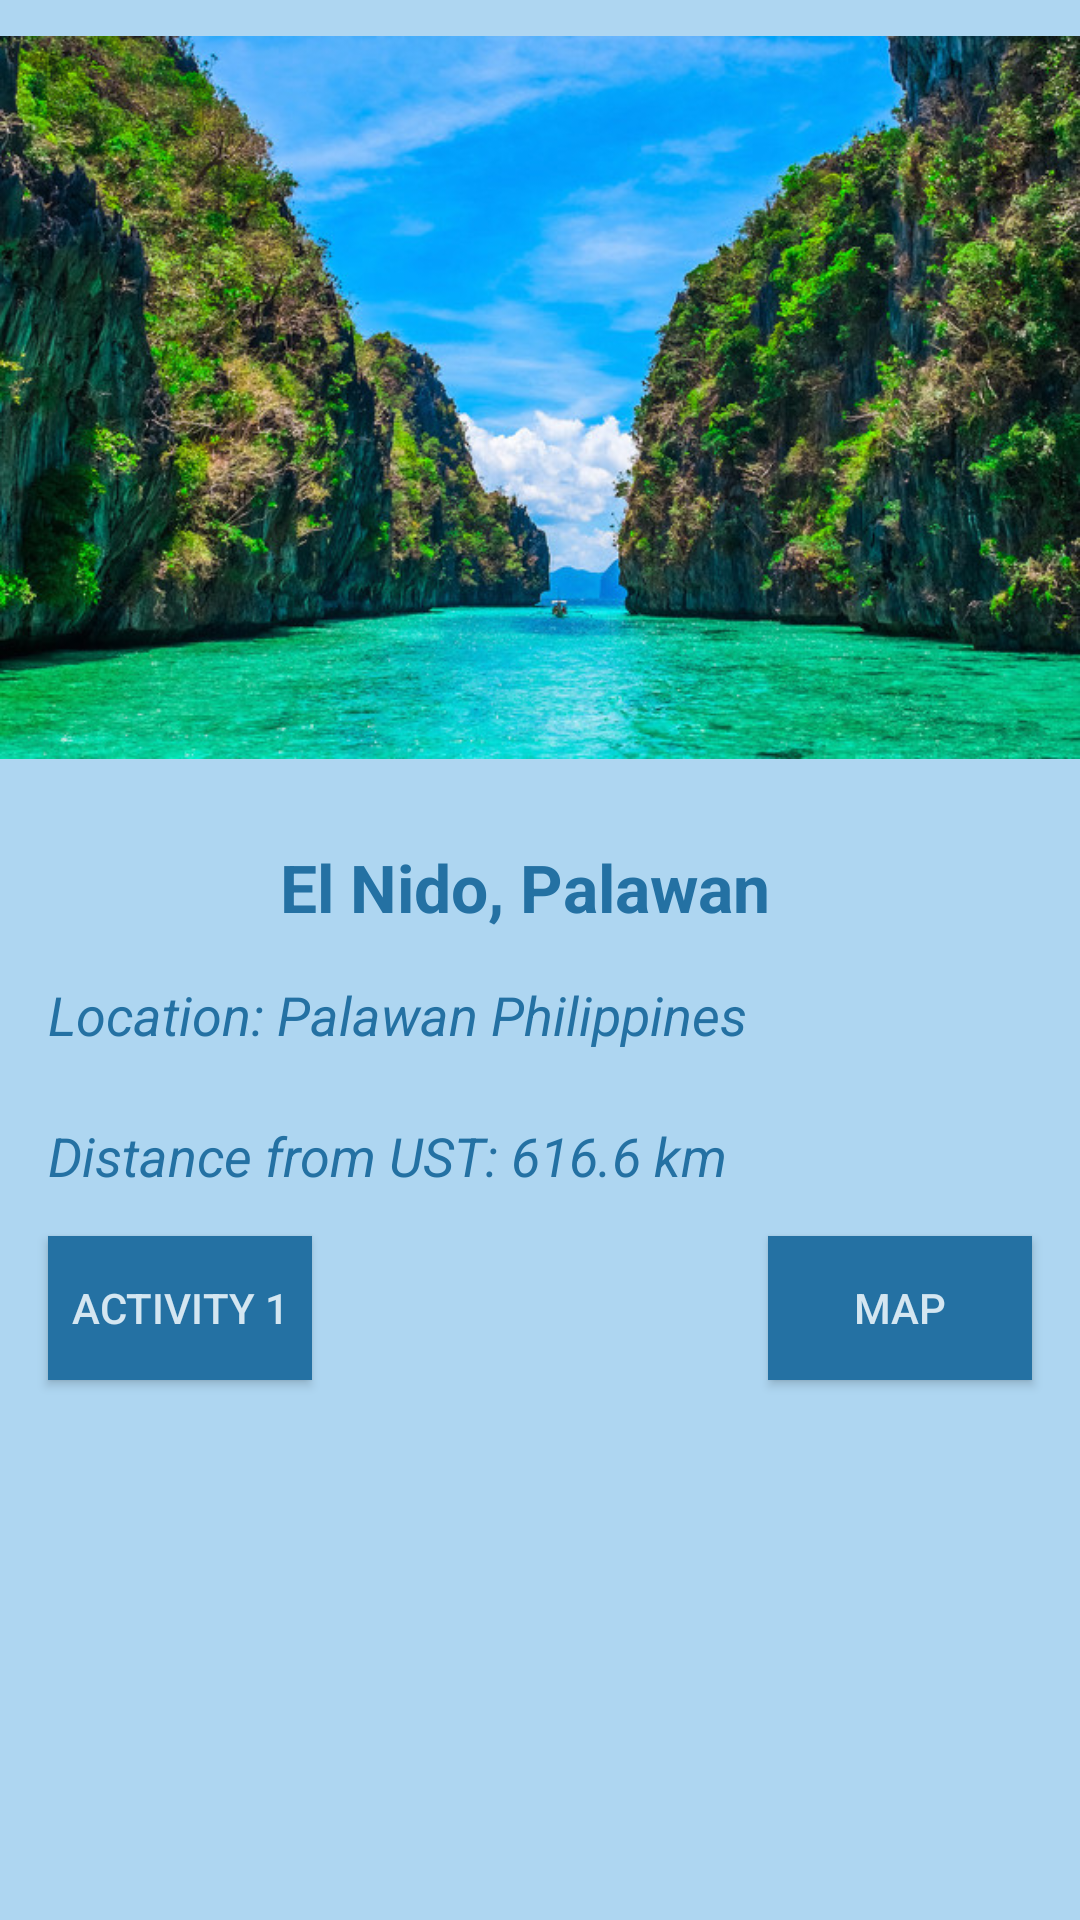

Here is an Android app screen rendered from its layout file. Give the layout XML and the strings, colors and styles it references.
<!-- AndroidManifest.xml: application theme AppTheme -->
<!-- res/layout/activity_2.xml -->
<?xml version="1.0" encoding="utf-8"?>
<android.support.constraint.ConstraintLayout xmlns:android="http://schemas.android.com/apk/res/android"
    xmlns:app="http://schemas.android.com/apk/res-auto"
    xmlns:tools="http://schemas.android.com/tools"
    android:layout_width="match_parent"
    android:layout_height="match_parent"
    tools:context=".Activity2"
    android:background="@color/background">

    <TextView
        android:id="@+id/textView"
        style="@style/Title"
        android:layout_width="175dp"
        android:layout_height="33dp"
        android:layout_marginEnd="128dp"
        android:layout_marginLeft="128dp"
        android:layout_marginRight="128dp"
        android:layout_marginStart="128dp"
        android:layout_marginTop="20dp"
        android:text="El Nido, Palawan"
        android:textAppearance="@android:style/TextAppearance.Holo.Large"
        app:layout_constraintEnd_toEndOf="parent"
        app:layout_constraintHorizontal_bias="0.489"
        app:layout_constraintStart_toStartOf="parent"
        app:layout_constraintTop_toBottomOf="@+id/imageView" />

    <Button
        android:id="@+id/btnAct1"
        style="@style/ButtonStyle"
        android:layout_width="wrap_content"
        android:layout_height="wrap_content"
        android:layout_marginLeft="16dp"
        android:layout_marginStart="16dp"
        android:onClick="process"
        android:text="Activity 1"
        app:layout_constraintStart_toStartOf="parent"
        app:layout_constraintTop_toBottomOf="@+id/textView3" />

    <Button
        android:id="@+id/btnMAP"
        style="@style/ButtonStyle"
        android:layout_width="wrap_content"
        android:layout_height="wrap_content"
        android:layout_marginEnd="16dp"
        android:layout_marginRight="16dp"
        android:onClick="process"
        android:text="MAP"
        app:layout_constraintEnd_toEndOf="parent"
        app:layout_constraintTop_toBottomOf="@+id/textView3" />

    <TextView
        android:id="@+id/textView2"
        style="@style/Text1"
        android:layout_width="306dp"
        android:layout_height="39dp"
        android:layout_marginLeft="16dp"
        android:layout_marginStart="16dp"
        android:layout_marginTop="12dp"
        android:text="Location: Palawan Philippines"
        android:textAppearance="@android:style/TextAppearance.Holo.Medium"
        app:layout_constraintStart_toStartOf="parent"
        app:layout_constraintTop_toBottomOf="@+id/textView" />

    <TextView
        android:id="@+id/textView3"
        android:layout_width="306dp"
        android:layout_height="39dp"
        android:layout_marginLeft="16dp"
        android:layout_marginStart="16dp"
        android:layout_marginTop="8dp"
        android:text="Distance from UST: 616.6 km"
        android:textAppearance="@android:style/TextAppearance.Holo.Medium"
        app:layout_constraintStart_toStartOf="parent"
        app:layout_constraintTop_toBottomOf="@+id/textView2"
        style="@style/Text1"/>

    <ImageView
        android:id="@+id/imageView"
        android:layout_width="wrap_content"
        android:layout_height="257dp"
        android:layout_marginTop="4dp"
        app:layout_constraintStart_toStartOf="parent"
        app:layout_constraintTop_toTopOf="parent"
        app:srcCompat="@drawable/elnido" />


</android.support.constraint.ConstraintLayout>
<!-- resources referenced by this layout -->
<resources>
  <color name="background">#AED6F1</color>
  <!-- drawable elnido: jpg bitmap (drawable, 158305 bytes) -->
  <style name="ButtonStyle">
          <item name="android:textColor">#D4E6F1</item>
          <item name="android:background">#2471A3</item>
      </style>
  <style name="Text1">
          <item name="android:textColor">#2471A3</item>
          <item name="android:textStyle">italic</item>
      </style>
  <style name="Title">
          <item name="android:textColor">#2471A3</item>
          <item name="android:textStyle">bold</item>
          <item name="android:textAppearance">@style/TextAppearance.AppCompat.Large</item>
      </style>
  <style name="AppTheme" parent="Theme.AppCompat.Light.DarkActionBar">
          
          <item name="colorPrimary">@color/colorPrimary</item>
          <item name="colorPrimaryDark">@color/colorPrimaryDark</item>
          <item name="colorAccent">@color/colorAccent</item>
      </style>
  <color name="colorPrimary">#3F51B5</color>
  <color name="colorPrimaryDark">#303F9F</color>
  <color name="colorAccent">#FF4081</color>
</resources>
